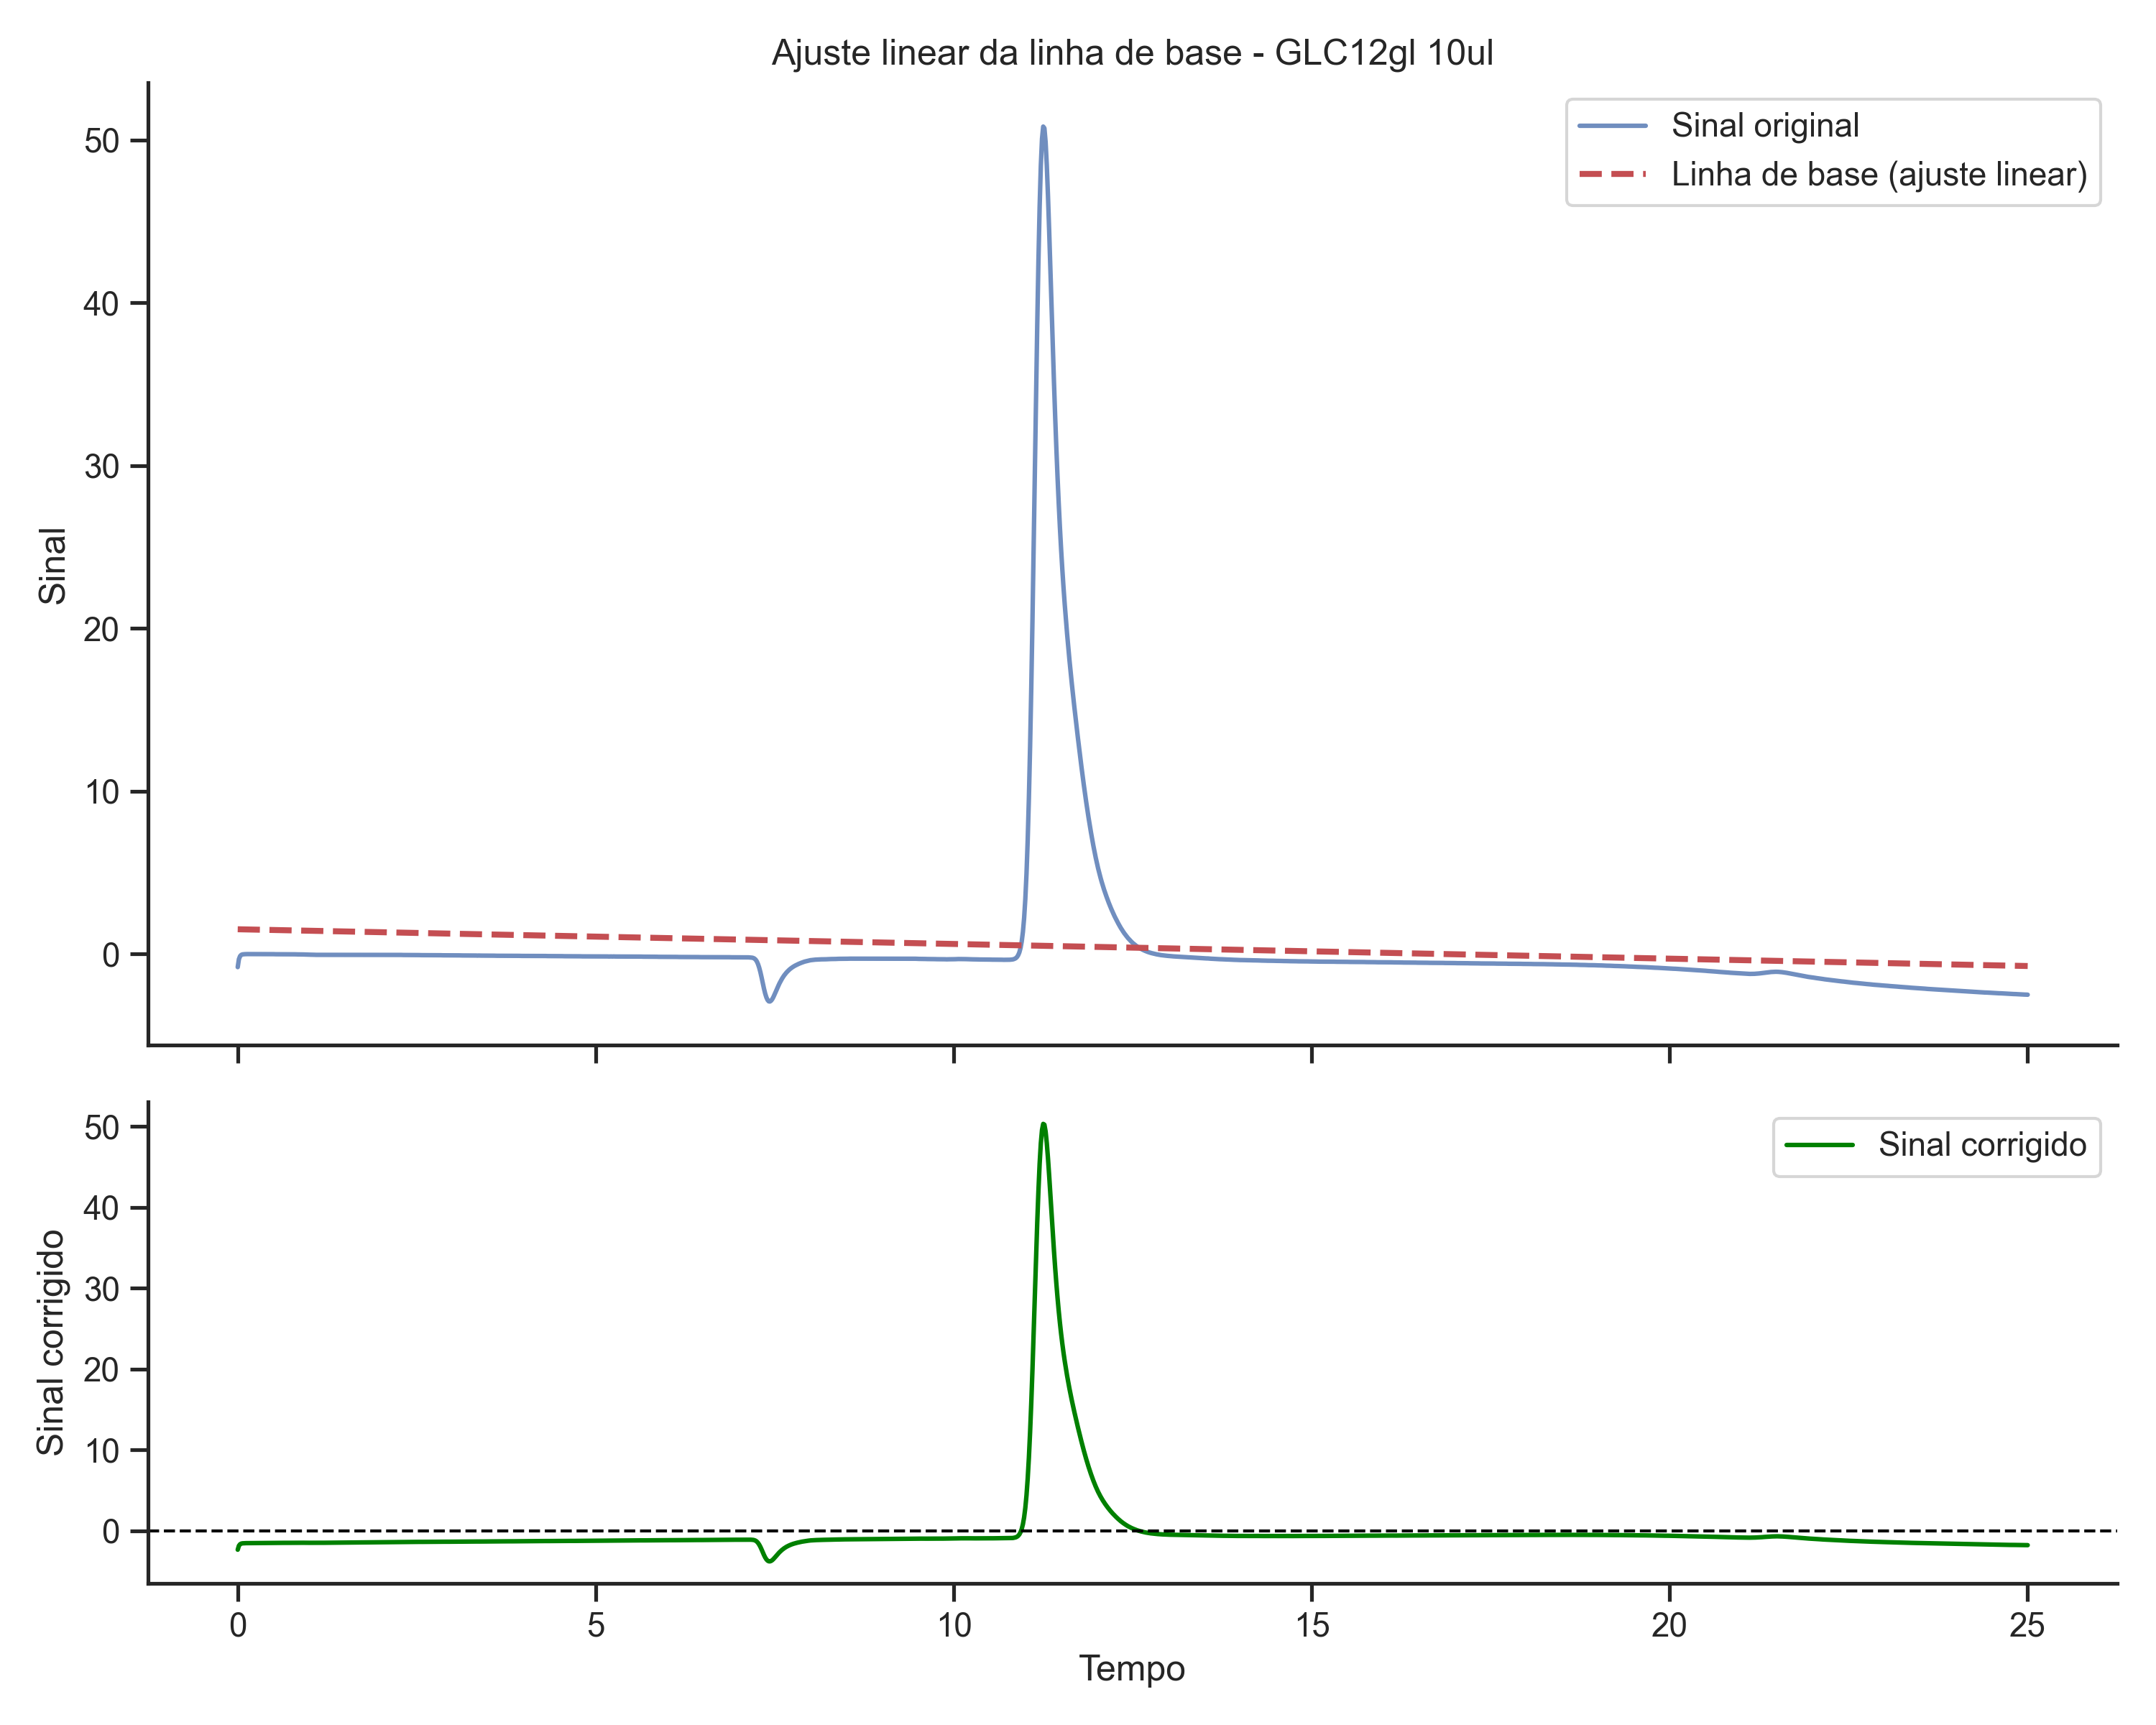

The file beside this chart, header and first rows:
time, signal
0.0, -2.325
0.01667, -1.832
0.03333, -1.643
0.05, -1.567
0.06667, -1.537
0.08333, -1.526
0.1, -1.52
0.1167, -1.514
0.1333, -1.513
0.15, -1.511
0.1667, -1.51
0.1833, -1.508
0.2, -1.507
0.2167, -1.505
0.2333, -1.508
0.25, -1.507
0.2667, -1.505
0.2833, -1.504
0.3, -1.502
0.3167, -1.501
0.3333, -1.499
0.35, -1.498
0.3667, -1.496
0.3833, -1.495
0.4, -1.493
0.4167, -1.492
0.4333, -1.49
0.45, -1.489
0.4667, -1.487
0.4833, -1.486
0.5, -1.484
0.5167, -1.487
0.5333, -1.486
0.55, -1.484
0.5667, -1.483
0.5833, -1.481
0.6, -1.48
0.6167, -1.478
0.6333, -1.477
0.65, -1.475
0.6667, -1.478
0.6833, -1.477
0.7, -1.475
0.7167, -1.474
0.7333, -1.472
0.75, -1.471
0.7667, -1.469
0.7833, -1.468
0.8, -1.466
0.8167, -1.47
0.8333, -1.468
0.85, -1.467
0.8667, -1.465
0.8833, -1.464
0.9, -1.467
0.9167, -1.465
0.9333, -1.468
0.95, -1.467
0.9667, -1.465
0.9833, -1.469
... 1,441 more rows
